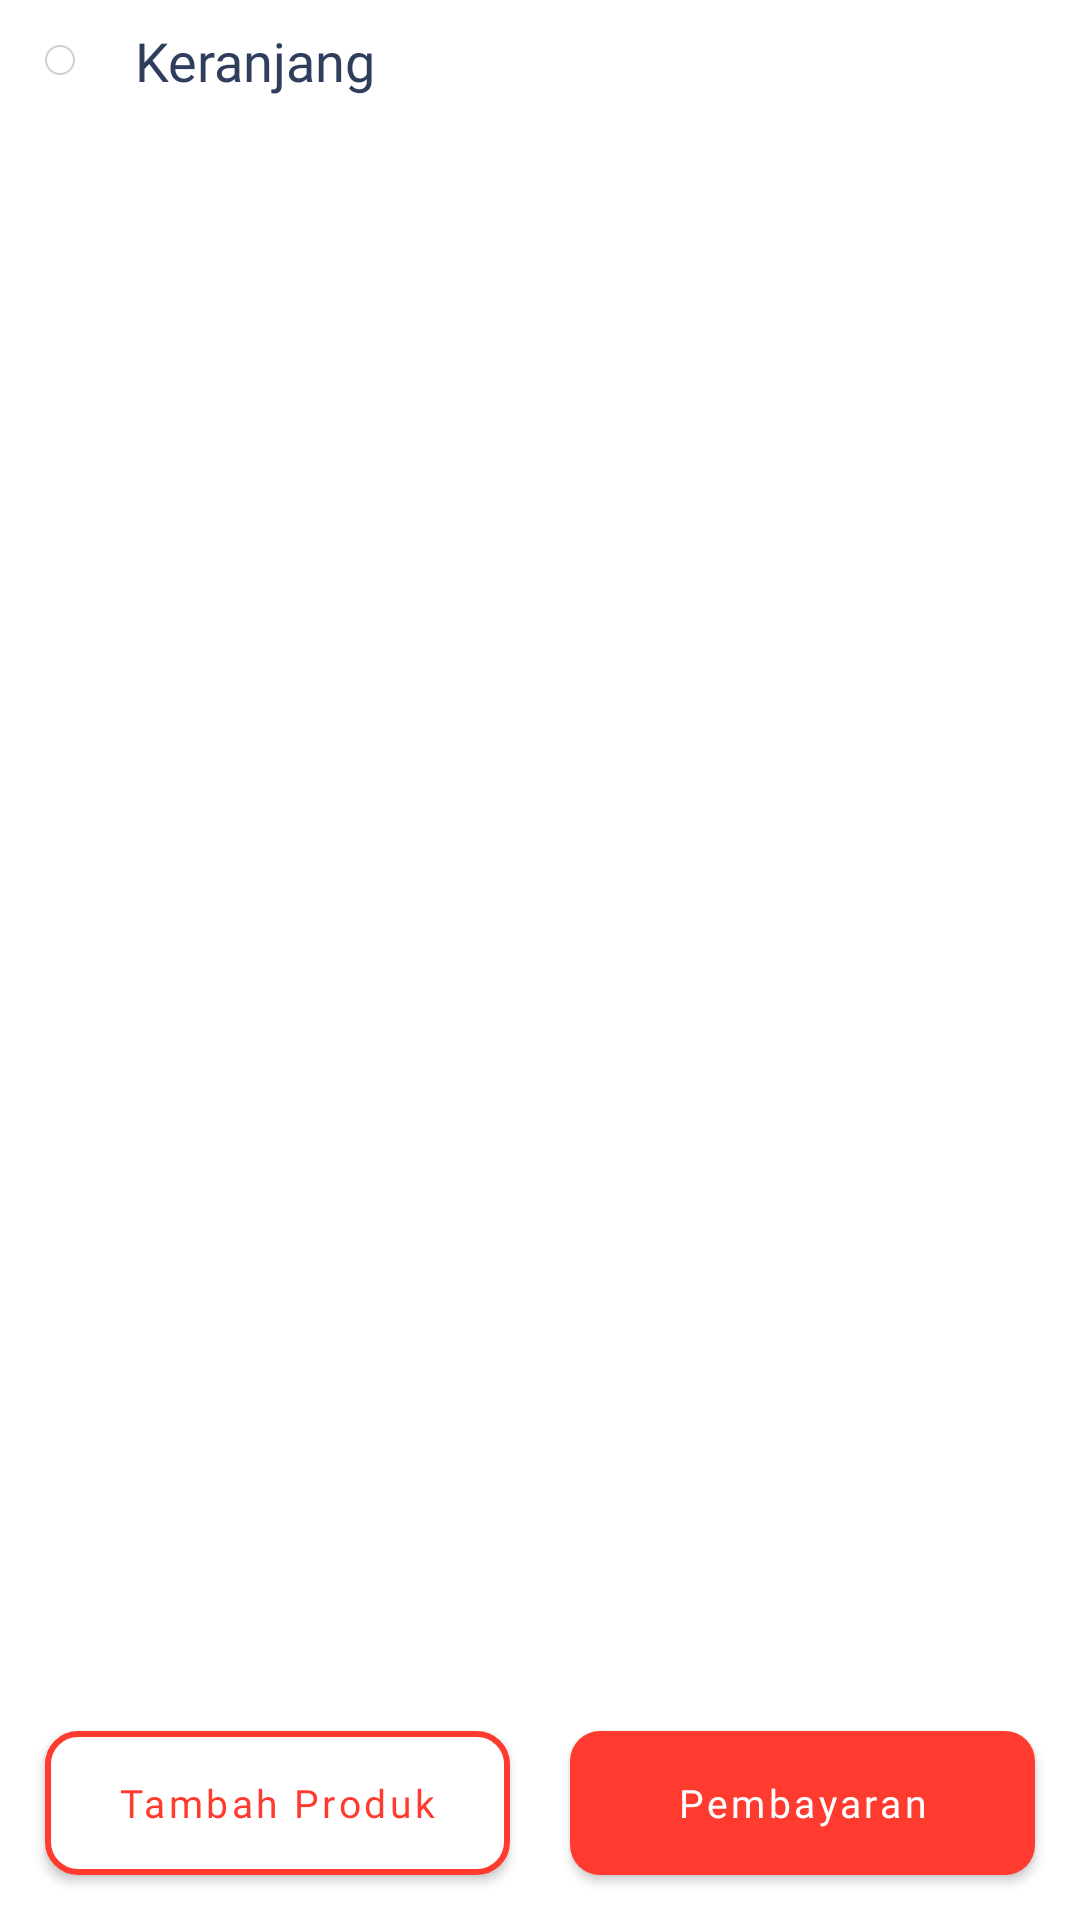

Produce the Android XML layout that renders to this screen, including the resource entries it uses.
<!-- AndroidManifest.xml: application theme Theme.BosBeras -->
<!-- res/layout/fragment_cart.xml -->
<?xml version="1.0" encoding="utf-8"?>
<androidx.constraintlayout.widget.ConstraintLayout xmlns:android="http://schemas.android.com/apk/res/android"
    xmlns:tools="http://schemas.android.com/tools"
    android:layout_width="match_parent"
    android:layout_height="match_parent"
    xmlns:app="http://schemas.android.com/apk/res-auto"
    tools:context=".cart.ui.CartFragment"
    android:background="@color/white">
    <ImageView
        android:id="@+id/back_btn"
        android:layout_width="wrap_content"
        android:layout_height="wrap_content"
        android:layout_margin="15dp"
        android:background="@drawable/bg_back"
        android:clickable="true"
        android:focusable="true"
        android:foreground="?android:attr/selectableItemBackground"
        android:padding="5dp"
        android:src="@drawable/ic_back"
        app:layout_constraintStart_toStartOf="parent"
        app:layout_constraintTop_toTopOf="parent" />
    <TextView
        android:id="@+id/title"
        android:layout_width="wrap_content"
        android:layout_height="wrap_content"
        android:layout_marginStart="20sp"
        android:fontFamily="@font/inter_semibold"
        android:text="Keranjang"
        android:textColor="@color/colortext2"
        android:textSize="18sp"
        app:layout_constraintBottom_toBottomOf="@+id/back_btn"
        app:layout_constraintStart_toEndOf="@+id/back_btn"
        app:layout_constraintTop_toTopOf="@+id/back_btn" />

    <androidx.recyclerview.widget.RecyclerView
        android:id="@+id/rv_cart"
        android:layout_width="match_parent"
        android:layout_height="0dp"
        android:layout_margin="10sp"
        app:layout_constraintBottom_toTopOf="@+id/linearLayout6"
        app:layout_constraintEnd_toEndOf="parent"
        app:layout_constraintHorizontal_bias="0.0"
        app:layout_constraintStart_toStartOf="parent"
        app:layout_constraintTop_toBottomOf="@+id/title"
        app:layout_constraintVertical_bias="0.45"
        tools:listitem="@layout/item_cart" />

    <com.airbnb.lottie.LottieAnimationView
        android:id="@+id/laoding"
        android:layout_width="75dp"
        android:layout_height="75dp"
        android:layout_margin="10dp"
        app:layout_constraintBottom_toBottomOf="parent"
        app:layout_constraintEnd_toEndOf="parent"
        app:layout_constraintStart_toStartOf="parent"
        app:layout_constraintTop_toTopOf="parent"
        app:lottie_autoPlay="true"
        app:lottie_loop="true"
        app:lottie_rawRes="@raw/loadoren"
        android:visibility="gone"
        />

    <LinearLayout
        android:id="@+id/linearLayout6"
        android:layout_width="match_parent"
        android:layout_height="wrap_content"
        android:orientation="horizontal"
        android:padding="5dp"
        app:layout_constraintBottom_toBottomOf="parent">

        <com.google.android.material.button.MaterialButton
            android:id="@+id/btn_add"
            android:layout_margin="10sp"
            android:layout_width="match_parent"
            android:layout_height="wrap_content"
            android:layout_marginBottom="10dp"
            android:layout_weight="1"
            android:background="@drawable/bg_btn4"

            android:fontFamily="@font/inter_medium"
            android:textColor="@color/maincolor"
            android:padding="5sp"
            android:text="Tambah Produk"
            android:textAllCaps="false"
            android:textSize="13sp"
            app:backgroundTint="@null"
            app:layout_constraintBottom_toBottomOf="parent"
            app:layout_constraintEnd_toEndOf="parent" />

        <com.google.android.material.button.MaterialButton
            android:id="@+id/btn_pay"
            android:layout_margin="10sp"
            android:layout_width="match_parent"
            android:layout_height="wrap_content"
            android:layout_marginBottom="10dp"
            android:layout_weight="1"
            android:background="@drawable/bg_btn"
            android:fontFamily="@font/inter_medium"
            android:padding="5sp"
            android:text="Pembayaran"
            android:textAllCaps="false"
            android:textSize="13sp"
            app:backgroundTint="@null"
            app:layout_constraintBottom_toBottomOf="parent"
            app:layout_constraintEnd_toEndOf="parent" />
    </LinearLayout>
</androidx.constraintlayout.widget.ConstraintLayout>
<!-- res/layout/item_cart.xml (included above) -->
<?xml version="1.0" encoding="utf-8"?>
<androidx.constraintlayout.widget.ConstraintLayout xmlns:android="http://schemas.android.com/apk/res/android"
    xmlns:app="http://schemas.android.com/apk/res-auto"
    android:layout_width="match_parent"
    android:layout_height="wrap_content"
    android:layout_margin="15sp">

    <ImageView
        android:id="@+id/img_cart"
        android:layout_width="50dp"
        android:layout_height="60dp"
        android:src="@drawable/beras"
        app:layout_constraintBottom_toBottomOf="parent"
        app:layout_constraintStart_toStartOf="parent"
        app:layout_constraintTop_toTopOf="parent"
        android:layout_margin="10sp"/>

    <TextView
        android:id="@+id/total_product"
        android:layout_width="wrap_content"
        android:layout_height="wrap_content"
        android:fontFamily="@font/inter_semibold"
        android:padding="2dp"
        android:text="1X"
        android:textColor="@color/colortext6"
        android:textSize="12sp"
        app:layout_constraintBottom_toBottomOf="@+id/img_cart"
        app:layout_constraintStart_toEndOf="@+id/img_cart"
        app:layout_constraintTop_toTopOf="@+id/img_cart" />

    <TextView
        android:id="@+id/name_product_cart"
        android:layout_width="0dp"
        android:layout_height="wrap_content"
        android:layout_marginStart="10sp"
        android:fontFamily="@font/inter_medium"
        android:text="beras"
        android:textColor="@color/titletext"
        android:textSize="12sp"
        app:layout_constraintEnd_toStartOf="@+id/price"
        app:layout_constraintStart_toEndOf="@+id/total_product"
        app:layout_constraintTop_toTopOf="@+id/img_cart" />

    <LinearLayout
        android:id="@+id/wadah"
        android:layout_width="0dp"
        android:layout_height="wrap_content"
        android:layout_marginStart="10sp"
        android:layout_marginEnd="30dp"
        android:background="@drawable/bg_inc"
        android:orientation="horizontal"
        android:padding="2dp"
        app:layout_constraintBottom_toBottomOf="@+id/img_cart"
        app:layout_constraintEnd_toStartOf="@+id/price"
        app:layout_constraintStart_toEndOf="@+id/total_product"
        app:layout_constraintTop_toBottomOf="@+id/name_product_cart">

        <TextView
            android:id="@+id/btn_dec"
            android:layout_width="match_parent"
            android:layout_height="wrap_content"
            android:layout_gravity="center"
            android:layout_weight="1"
            android:backgroundTint="@color/bgbtninc"
            android:clickable="true"
            android:focusable="true"
            android:fontFamily="@font/inter_semibold"
            android:foreground="?android:attr/selectableItemBackground"
            android:gravity="center"
            android:padding="3dp"
            android:text="-"
            android:textColor="@color/black"
            android:textSize="13sp" />

        <TextView
            android:id="@+id/total"
            android:layout_width="match_parent"
            android:layout_height="wrap_content"
            android:layout_gravity="center"
            android:layout_weight="1"
            android:fontFamily="@font/inter_semibold"
            android:gravity="center"
            android:padding="5dp"
            android:text="1"
            android:textColor="@color/black"
            android:textSize="12sp" />

        <TextView
            android:id="@+id/btn_inc"
            android:layout_width="match_parent"
            android:layout_height="wrap_content"
            android:layout_gravity="center"
            android:layout_weight="1"
            android:backgroundTint="@color/bgbtninc"
            android:clickable="true"
            android:focusable="true"
            android:fontFamily="@font/inter_semibold"
            android:foreground="?android:attr/selectableItemBackground"
            android:gravity="center"
            android:padding="3dp"
            android:text="+"
            android:textColor="@color/black"
            android:textSize="13sp" />
    </LinearLayout>

    <TextView
        android:id="@+id/price"
        android:layout_width="wrap_content"
        android:layout_height="wrap_content"
        android:layout_margin="20sp"
        android:fontFamily="@font/inter_bold"
        android:text="Rp400"
        android:textColor="@color/maincolor"
        android:textSize="14sp"
        app:layout_constraintBottom_toBottomOf="@+id/wadah"
        app:layout_constraintEnd_toEndOf="parent"
        app:layout_constraintTop_toTopOf="@+id/wadah" />

    <ImageView
        android:id="@+id/back_btn"
        android:layout_width="wrap_content"
        android:layout_height="wrap_content"
        android:background="@drawable/bg_btn"
        android:clickable="true"
        android:focusable="true"
        android:foreground="?android:attr/selectableItemBackground"
        android:padding="2dp"
        android:layout_margin="2dp"
        android:src="@drawable/ic_de"
        app:layout_constraintEnd_toEndOf="parent"
        app:layout_constraintTop_toTopOf="parent" />

    <View
        android:layout_width="match_parent"
        android:layout_height="1dp"
        android:background="@color/colortext6"
        app:layout_constraintBottom_toBottomOf="parent" />
</androidx.constraintlayout.widget.ConstraintLayout>
<!-- resources referenced by this layout -->
<resources>
  <color name="bgbtninc">#F3F5F8</color>
  <color name="black">#FF000000</color>
  <color name="colortext2">#2E3E5C</color>
  <color name="colortext6">#8189B0</color>
  <color name="maincolor">#FF3B2F</color>
  <color name="titletext">#09051C</color>
  <color name="white">#FFFFFF</color>
  <!-- drawable beras: png bitmap (drawable, 13704 bytes) -->
  <!-- drawable bg_back (drawable) -->
  <?xml version="1.0" encoding="utf-8"?>
  <shape xmlns:android="http://schemas.android.com/apk/res/android"
      android:shape="rectangle">
  
      <solid android:color="@color/white"
          />
      <stroke android:color="#D0D0D0"
          android:width="0.5dp"/>
      <corners android:radius="5dp"/>
  </shape>
  <!-- drawable bg_btn (drawable) -->
  <?xml version="1.0" encoding="utf-8"?>
  <shape xmlns:android="http://schemas.android.com/apk/res/android"
      android:shape="rectangle">
  
      <solid android:color="@color/maincolor"/>
      <corners android:radius="10dp"/>
  </shape>
  <!-- drawable bg_btn4 (drawable) -->
  <?xml version="1.0" encoding="utf-8"?>
  <shape xmlns:android="http://schemas.android.com/apk/res/android"
      android:shape="rectangle">
  
      <solid android:color="@color/white"/>
      <stroke android:color="@color/maincolor"
          android:width="2dp"/>
      <corners android:radius="10dp"/>
  </shape>
  <!-- drawable bg_inc (drawable) -->
  <?xml version="1.0" encoding="utf-8"?>
  <shape xmlns:android="http://schemas.android.com/apk/res/android"
      android:shape="rectangle">
  
      <solid android:color="@color/bgbtninc"/>
      <corners android:radius="5dp"/>
  </shape>
  <style name="Theme.BosBeras" parent="Theme.MaterialComponents.DayNight.DarkActionBar">
          
          <item name="colorPrimary">@color/maincolor</item>
          <item name="colorPrimaryVariant">@color/maincolor</item>
          <item name="colorOnPrimary">@color/white</item>
          
          <item name="colorSecondary">@color/teal_200</item>
          <item name="colorSecondaryVariant">@color/teal_700</item>
          <item name="colorOnSecondary">@color/black</item>
          
          <item name="android:statusBarColor" tools:targetApi="l">?attr/colorPrimaryVariant</item>
          
      </style>
  <color name="teal_200">#FF03DAC5</color>
  <color name="teal_700">#FF018786</color>
</resources>
